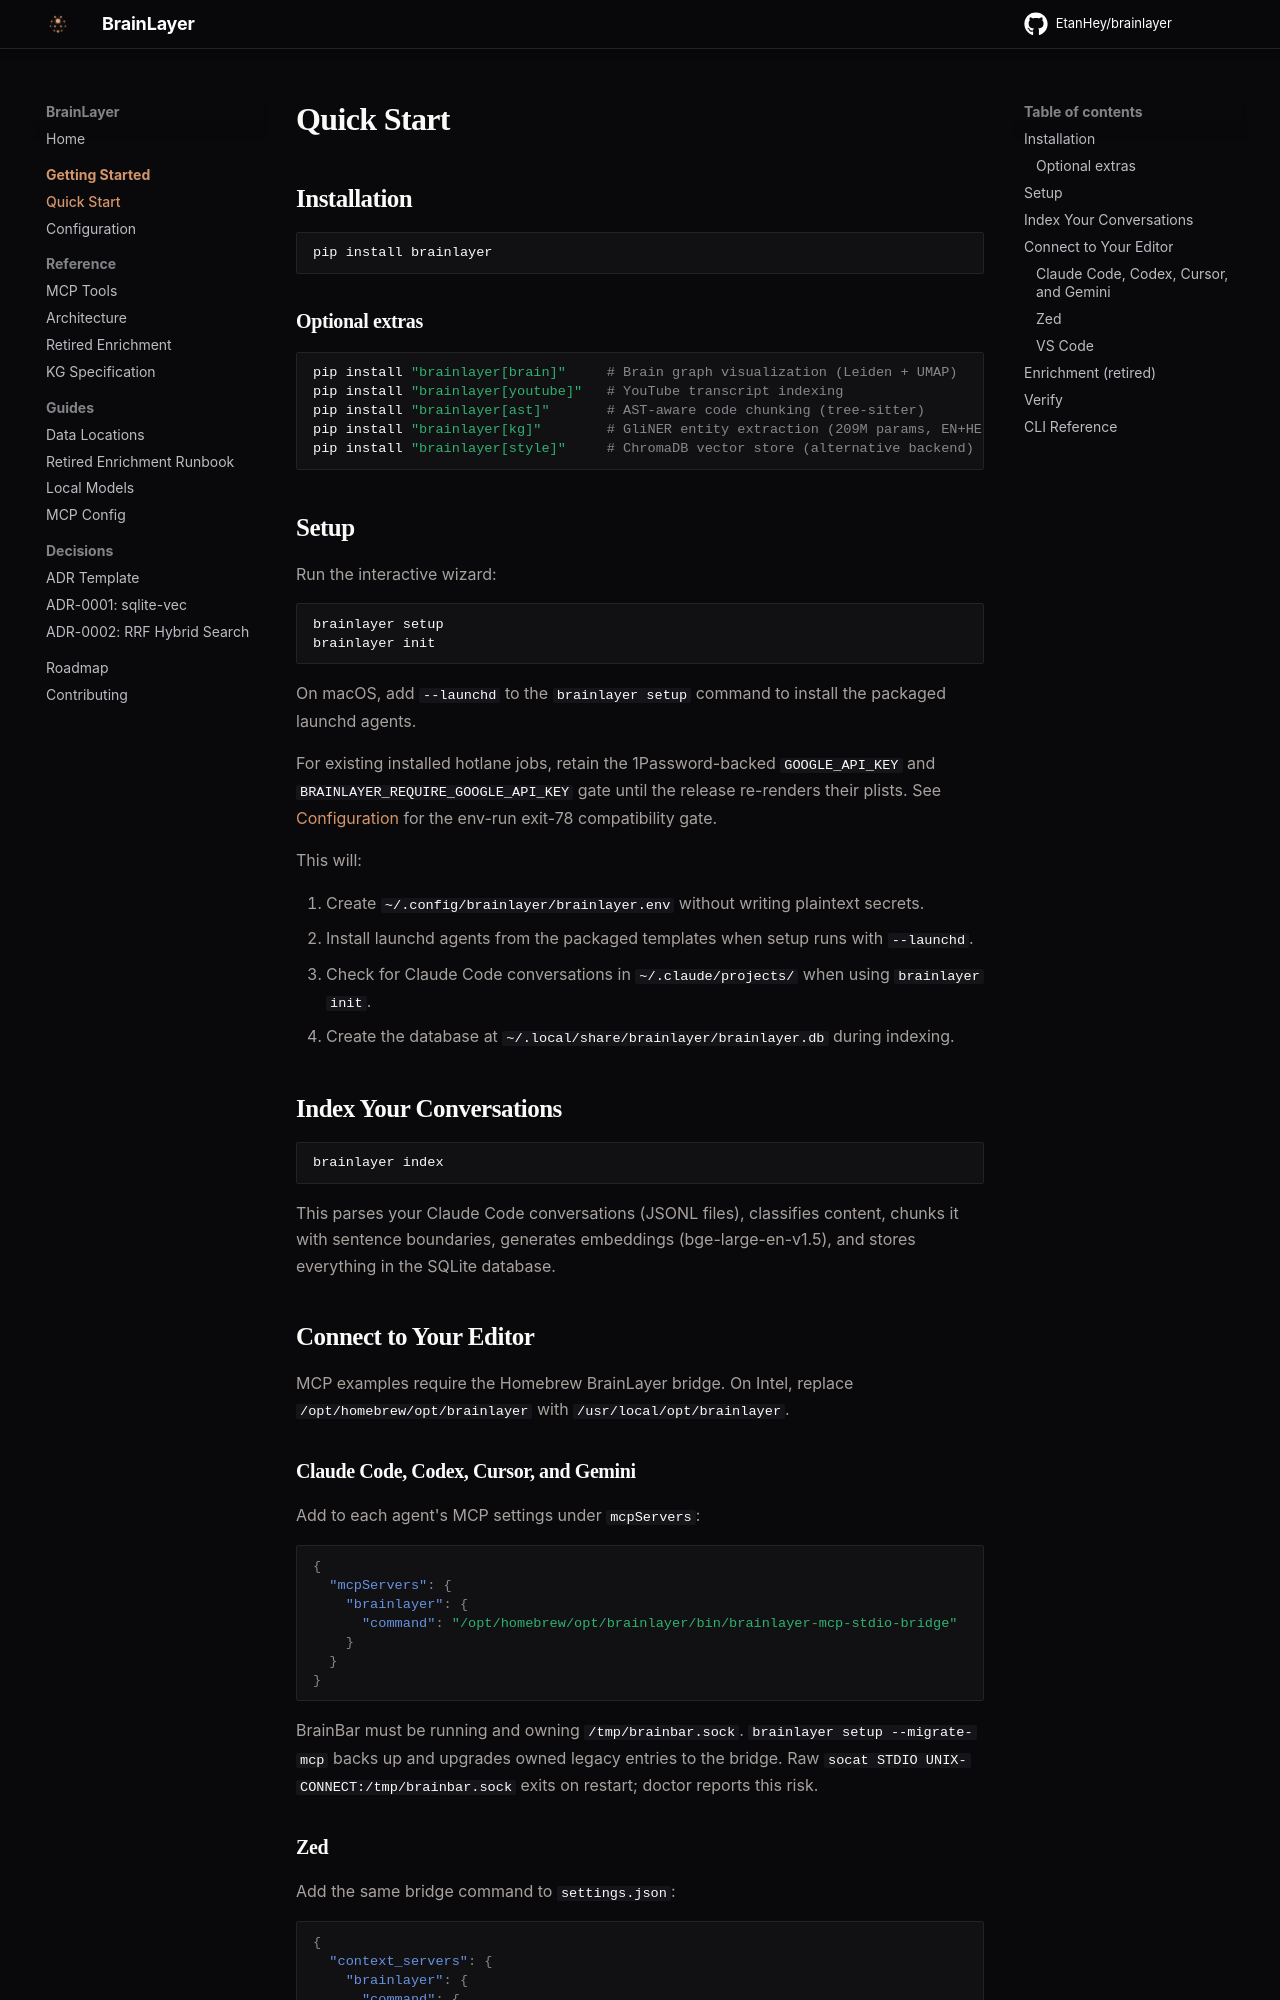

repository: EtanHey/brainlayer · page: quickstart/index.html · generator: mkdocs

# Quick Start

## Installation

```bash
pip install brainlayer
```

### Optional extras

```bash
pip install "brainlayer[brain]"     # Brain graph visualization (Leiden + UMAP)
pip install "brainlayer[youtube]"   # YouTube transcript indexing
pip install "brainlayer[ast]"       # AST-aware code chunking (tree-sitter)
pip install "brainlayer[kg]"        # GliNER entity extraction (209M params, EN+HE)
pip install "brainlayer[style]"     # ChromaDB vector store (alternative backend)
```

## Setup

Run the interactive wizard:

```bash
brainlayer setup
brainlayer init
```

On macOS, add `--launchd` to the `brainlayer setup` command to install the
packaged launchd agents.

For existing installed hotlane jobs, retain the 1Password-backed `GOOGLE_API_KEY`
and `BRAINLAYER_REQUIRE_GOOGLE_API_KEY` gate until the release re-renders their plists.
See [Configuration](configuration.md) for the env-run exit-78 compatibility gate.

This will:

1. Create `~/.config/brainlayer/brainlayer.env` without writing plaintext secrets.
2. Install launchd agents from the packaged templates when setup runs with `--launchd`.
3. Check for Claude Code conversations in `~/.claude/projects/` when using `brainlayer init`.
4. Create the database at `~/.local/share/brainlayer/brainlayer.db` during indexing.

## Index Your Conversations

```bash
brainlayer index
```

This parses your Claude Code conversations (JSONL files), classifies content, chunks it with sentence boundaries, generates embeddings (bge-large-en-v1.5), and stores everything in the SQLite database.

## Connect to Your Editor

MCP examples require the Homebrew BrainLayer bridge. On Intel, replace
`/opt/homebrew/opt/brainlayer` with `/usr/local/opt/brainlayer`.

### Claude Code, Codex, Cursor, and Gemini

Add to each agent's MCP settings under `mcpServers`:

```json
{
  "mcpServers": {
    "brainlayer": {
      "command": "/opt/homebrew/opt/brainlayer/bin/brainlayer-mcp-stdio-bridge"
    }
  }
}
```

BrainBar must be running and owning `/tmp/brainbar.sock`. `brainlayer setup --migrate-mcp`
backs up and upgrades owned legacy entries to the bridge. Raw
`socat STDIO UNIX-CONNECT:/tmp/brainbar.sock` exits on restart; doctor reports this risk.
